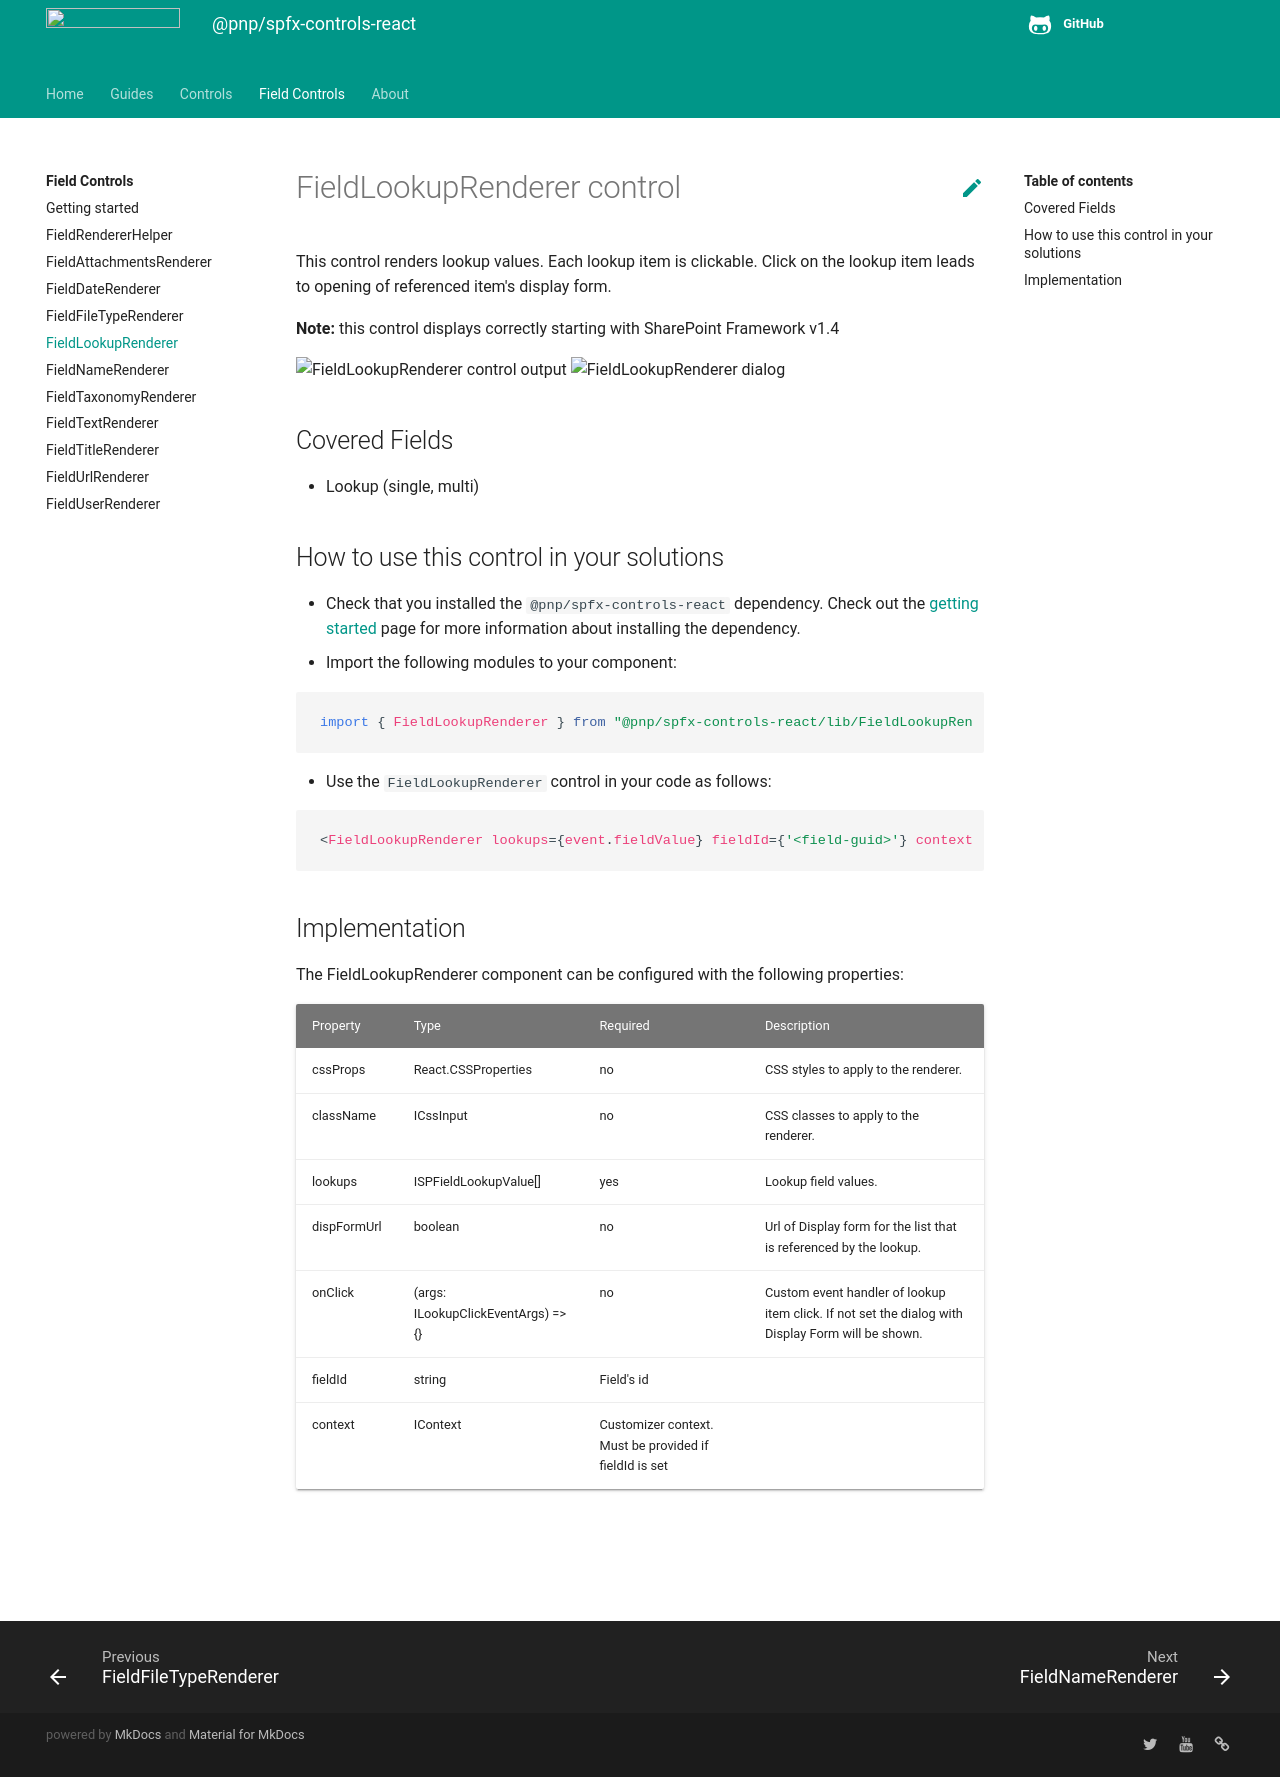

repository: pnp/sp-dev-fx-controls-react · page: controls/fields/FieldLookupRenderer/index.html · generator: mkdocs

# FieldLookupRenderer control

This control renders lookup values. Each lookup item is clickable. Click on the lookup item leads to opening of referenced item's display form.

**Note:** this control displays correctly starting with SharePoint Framework v1.4

![FieldLookupRenderer control output](../../assets/FieldLookupRenderer.png)
![FieldLookupRenderer dialog](../../assets/FieldLookupRendererDialog.png)

## Covered Fields

- Lookup (single, multi)

## How to use this control in your solutions

- Check that you installed the `@pnp/spfx-controls-react` dependency. Check out the [getting started](../../#getting-started) page for more information about installing the dependency.
- Import the following modules to your component:

```TypeScript
import { FieldLookupRenderer } from "@pnp/spfx-controls-react/lib/FieldLookupRenderer";
```

- Use the `FieldLookupRenderer` control in your code as follows:

```TypeScript
<FieldLookupRenderer lookups={event.fieldValue} fieldId={'<field-guid>'} context={this.context} className={'some-class'} cssProps={{ background: '#f00' }} />
```

## Implementation

The FieldLookupRenderer component can be configured with the following properties:

| Property | Type | Required | Description |
| ---- | ---- | ---- | ---- |
| cssProps | React.CSSProperties | no | CSS styles to apply to the renderer. |
| className | ICssInput | no | CSS classes to apply to the renderer. |
| lookups | ISPFieldLookupValue[] | yes | Lookup field values. |
| dispFormUrl | boolean | no | Url of Display form for the list that is referenced by the lookup. |
| onClick | (args: ILookupClickEventArgs) => {} | no | Custom event handler of lookup item click. If not set the dialog with Display Form will be shown. |
| fieldId | string | Field's id | |
| context | IContext | Customizer context. Must be provided if fieldId is set | |

![](https://telemetry.sharepointpnp.com/sp-dev-fx-controls-react/wiki/controls/fields/FieldLookupRenderer)
